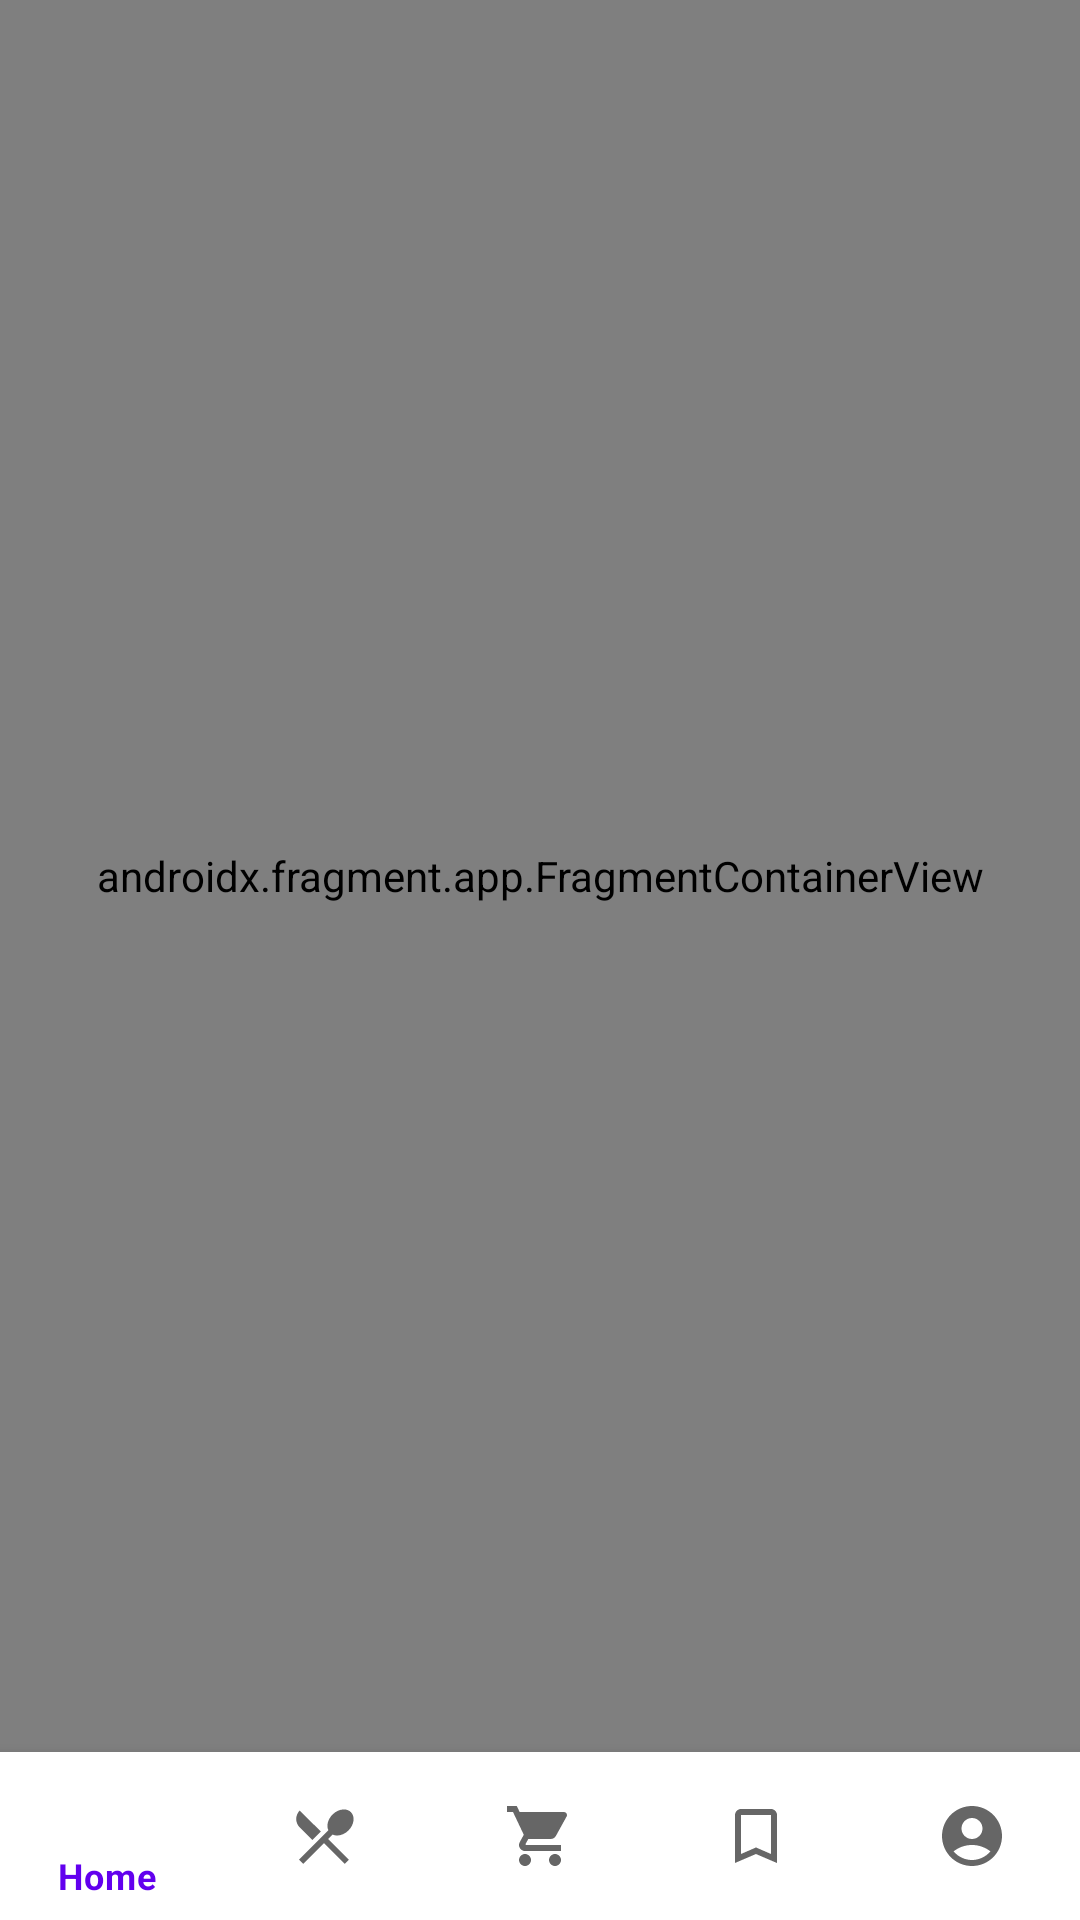

Layout XML and referenced resources for this Android screen:
<!-- AndroidManifest.xml: application theme Theme.WaroengUjang_SembarangWes -->
<!-- res/layout/activity_main.xml -->
<?xml version="1.0" encoding="utf-8"?>
<layout xmlns:android="http://schemas.android.com/apk/res/android"
    xmlns:app="http://schemas.android.com/apk/res-auto"
    xmlns:tools="http://schemas.android.com/tools">

    <data>
        <variable name="waiter" type="com.example.waroengujang_sembarangwes.model.Waiter" />
        <variable name="submitTableNumberListener" type="com.example.waroengujang_sembarangwes.view.SubmitTableNumberListener" />

    </data>

    <androidx.drawerlayout.widget.DrawerLayout
        android:id="@+id/drawerLayout"
        android:layout_width="match_parent"
        android:layout_height="match_parent"
        android:fitsSystemWindows="true">

        <androidx.constraintlayout.widget.ConstraintLayout
            android:layout_width="match_parent"
            android:layout_height="match_parent"
            tools:context=".view.MainActivity">

            <com.google.android.material.bottomnavigation.BottomNavigationView
                android:id="@+id/bottomNav"
                android:layout_width="0dp"
                android:layout_height="wrap_content"
                app:layout_constraintBottom_toBottomOf="parent"
                app:layout_constraintEnd_toEndOf="parent"
                app:layout_constraintStart_toStartOf="parent"
                app:menu="@menu/bottom_menu" />

            <androidx.fragment.app.FragmentContainerView
                android:id="@+id/fragmentHost"
                android:name="androidx.navigation.fragment.NavHostFragment"
                android:layout_width="0dp"
                android:layout_height="0dp"
                android:onClick="@{(view) -> submitTableNumberListener.onSubmitTableNumberListener(view)}"
                app:defaultNavHost="true"
                app:layout_constraintBottom_toTopOf="@+id/bottomNav"
                app:layout_constraintEnd_toEndOf="parent"
                app:layout_constraintStart_toStartOf="parent"
                app:layout_constraintTop_toTopOf="parent"
                app:navGraph="@navigation/main_navigation" />
        </androidx.constraintlayout.widget.ConstraintLayout>

        <com.google.android.material.navigation.NavigationView
            android:id="@+id/navView"
            android:layout_width="wrap_content"
            android:layout_height="match_parent"
            android:layout_gravity="start"
            app:menu="@menu/bottom_menu" />
    </androidx.drawerlayout.widget.DrawerLayout>
</layout>
<!-- resources referenced by this layout -->
<resources>
  <style name="Theme.WaroengUjang_SembarangWes" parent="Theme.MaterialComponents.DayNight.DarkActionBar">
          
          <item name="colorPrimary">@color/purple_500</item>
          <item name="colorPrimaryVariant">@color/purple_700</item>
          <item name="colorOnPrimary">@color/white</item>
          
          <item name="colorSecondary">@color/teal_200</item>
          <item name="colorSecondaryVariant">@color/teal_700</item>
          <item name="colorOnSecondary">@color/black</item>
          
          <item name="android:statusBarColor">?attr/colorPrimaryVariant</item>
          
      </style>
  <!-- not gathered from this repository: default colours our renderer supplied (Android Studio template values) -->
  <color name="purple_500">#FF6200EE</color>
  <color name="purple_700">#FF3700B3</color>
  <color name="teal_200">#FF03DAC5</color>
  <color name="teal_700">#FF018786</color>
  <color name="black">#FF000000</color>
  <color name="white">#FFFFFFFF</color>
</resources>
